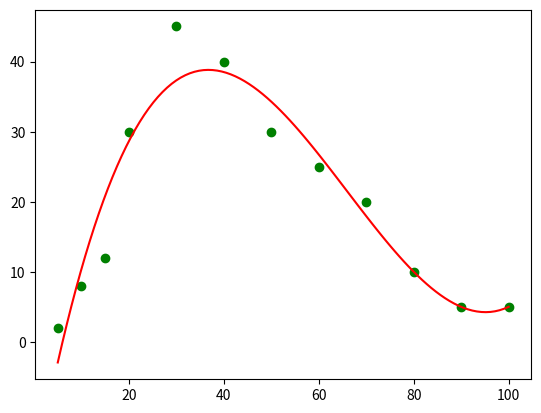

Write Python code to recreate this figure.
import numpy
import matplotlib.pyplot as plt

x=[5,10,15,20,30,40,50,60,70,80,90,100]
y=[2,8,12,30,45,40,30,25,20,10,5,5]

model=numpy.poly1d(numpy.polyfit(x,y,3))
line=numpy.linspace(5,100,100)

plt.scatter(x,y,color='g')
plt.plot(line,model(line),color='r')
plt.show()
